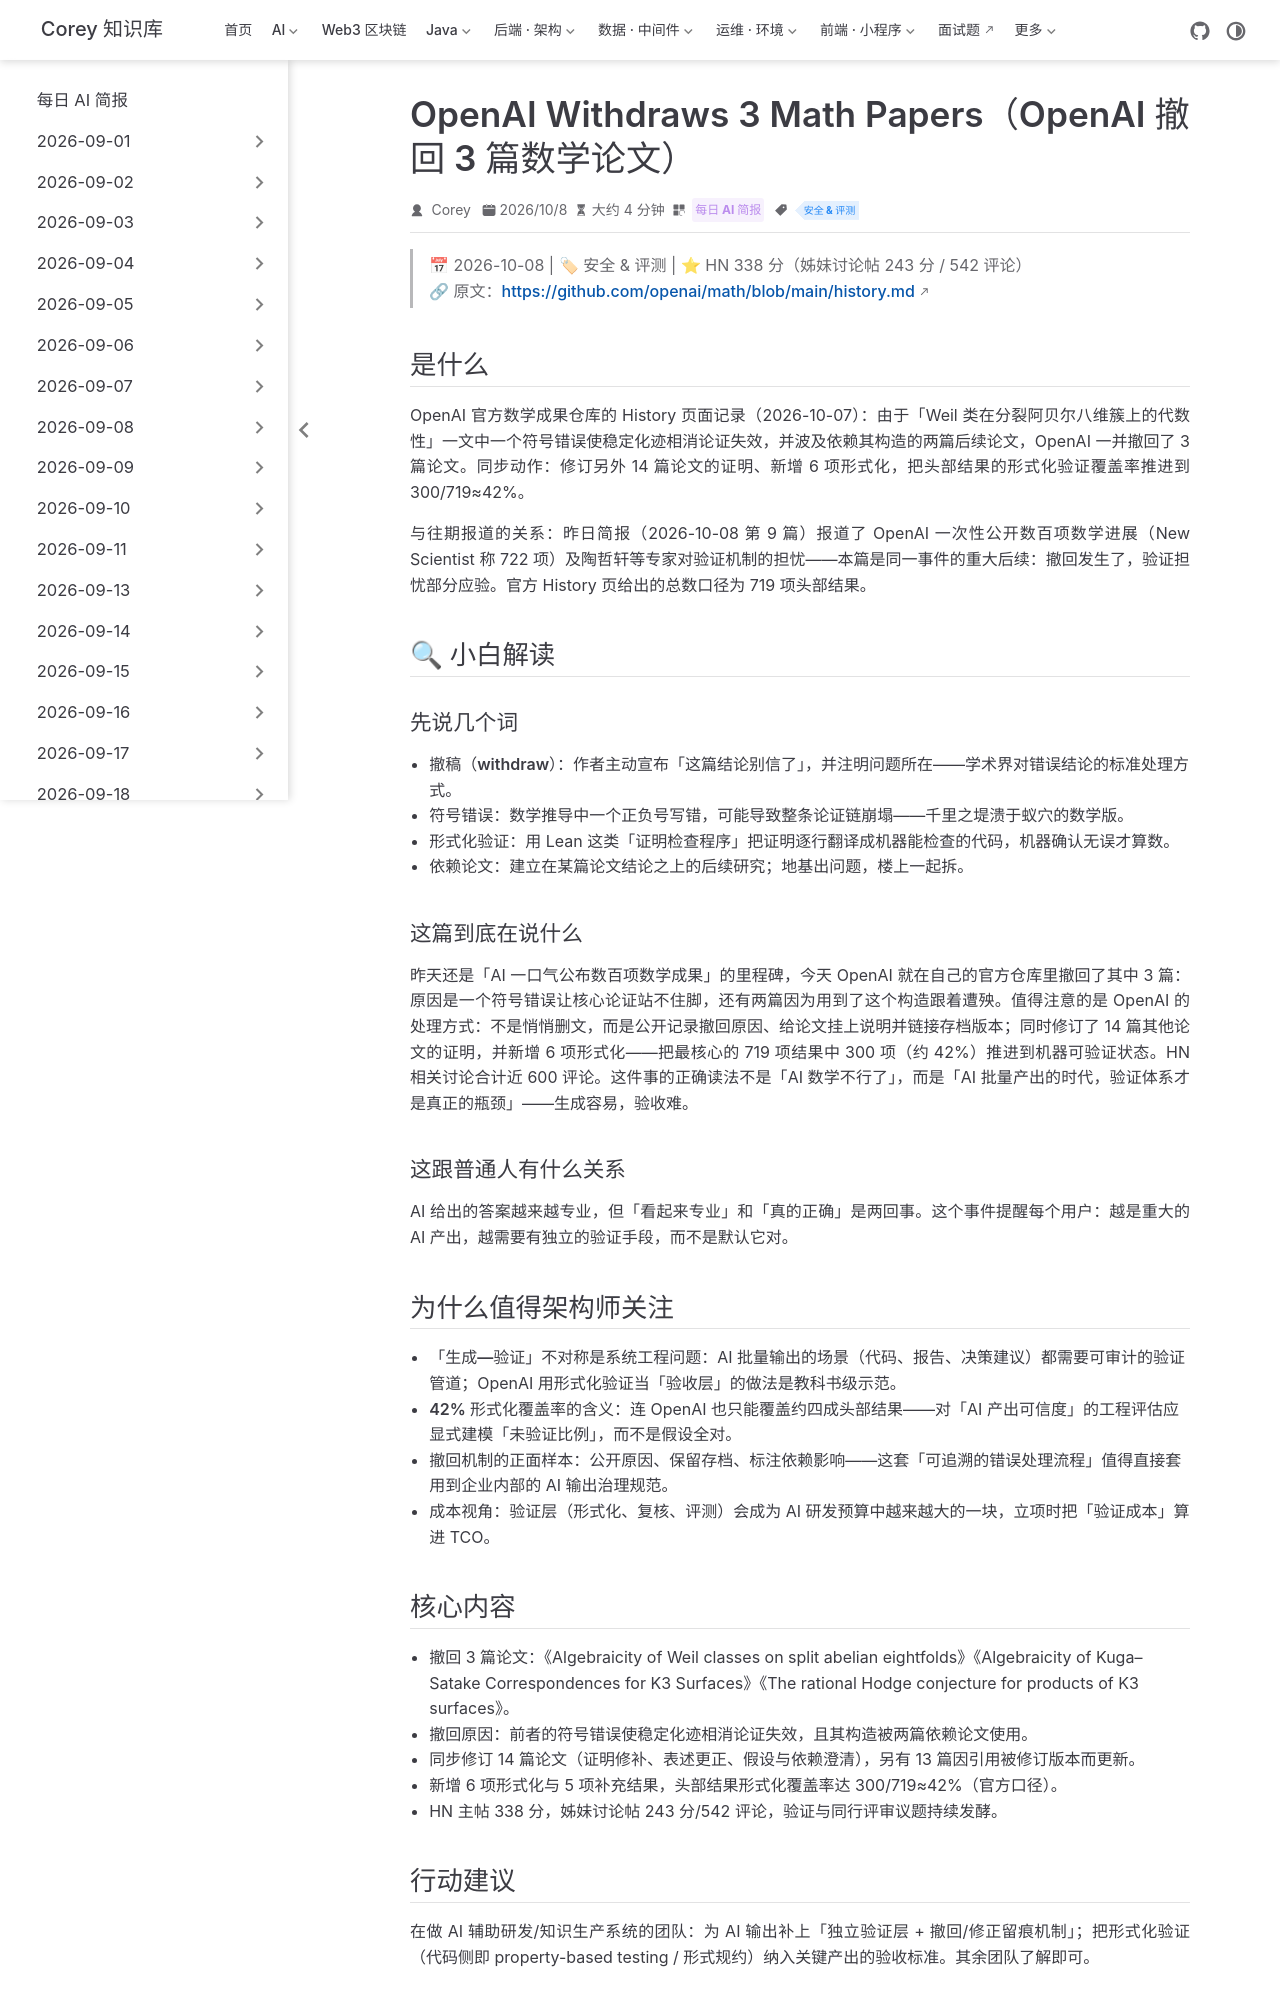

repository: code-corey/code-corey.github.io · page: News/2026-10-09/10-openai-withdraws-3-math-papers.html · generator: jekyll

---
title: "OpenAI Withdraws 3 Math Papers（OpenAI 撤回 3 篇数学论文）"
shortTitle: "OpenAI撤回3篇数学论文"
sidebarGroup: "2026-10-09"
order: 10
date: 2026-10-08
category:
  - "每日 AI 简报"
tag:
  - "安全 & 评测"
description: "OpenAI 官方数学仓库记录撤回 3 篇论文：一个符号错误击穿核心论证并波及两篇依赖论文；同步修订 14 篇、形式化覆盖达 300/719≈42%——昨日「验证担忧」的部分应验。"
---

# OpenAI Withdraws 3 Math Papers（OpenAI 撤回 3 篇数学论文）

> 📅 2026-10-08 | 🏷 安全 & 评测 | ⭐ HN 338 分（姊妹讨论帖 243 分 / 542 评论）
> 🔗 原文：https://github.com/openai/math/blob/main/history.md

## 是什么

OpenAI 官方数学成果仓库的 History 页面记录（2026-10-07）：由于「Weil 类在分裂阿贝尔八维簇上的代数性」一文中一个**符号错误**使稳定化迹相消论证失效，并波及依赖其构造的两篇后续论文，OpenAI 一并撤回了 3 篇论文。同步动作：修订另外 14 篇论文的证明、新增 6 项形式化，把头部结果的形式化验证覆盖率推进到 300/719≈42%。

**与往期报道的关系**：昨日简报（2026-10-08 第 9 篇）报道了 OpenAI 一次性公开数百项数学进展（New Scientist 称 722 项）及陶哲轩等专家对验证机制的担忧——本篇是同一事件的重大后续：撤回发生了，验证担忧部分应验。官方 History 页给出的总数口径为 719 项头部结果。

## 🔍 小白解读

### 先说几个词

- **撤稿（withdraw）**：作者主动宣布「这篇结论别信了」，并注明问题所在——学术界对错误结论的标准处理方式。
- **符号错误**：数学推导中一个正负号写错，可能导致整条论证链崩塌——千里之堤溃于蚁穴的数学版。
- **形式化验证**：用 Lean 这类「证明检查程序」把证明逐行翻译成机器能检查的代码，机器确认无误才算数。
- **依赖论文**：建立在某篇论文结论之上的后续研究；地基出问题，楼上一起拆。

### 这篇到底在说什么

昨天还是「AI 一口气公布数百项数学成果」的里程碑，今天 OpenAI 就在自己的官方仓库里撤回了其中 3 篇：原因是一个符号错误让核心论证站不住脚，还有两篇因为用到了这个构造跟着遭殃。值得注意的是 OpenAI 的处理方式：不是悄悄删文，而是公开记录撤回原因、给论文挂上说明并链接存档版本；同时修订了 14 篇其他论文的证明，并新增 6 项形式化——把最核心的 719 项结果中 300 项（约 42%）推进到机器可验证状态。HN 相关讨论合计近 600 评论。这件事的正确读法不是「AI 数学不行了」，而是「AI 批量产出的时代，验证体系才是真正的瓶颈」——生成容易，验收难。

### 这跟普通人有什么关系

AI 给出的答案越来越专业，但「看起来专业」和「真的正确」是两回事。这个事件提醒每个用户：越是重大的 AI 产出，越需要有独立的验证手段，而不是默认它对。

## 为什么值得架构师关注

- **「生成—验证」不对称是系统工程问题**：AI 批量输出的场景（代码、报告、决策建议）都需要可审计的验证管道；OpenAI 用形式化验证当「验收层」的做法是教科书级示范。
- **42% 形式化覆盖率的含义**：连 OpenAI 也只能覆盖约四成头部结果——对「AI 产出可信度」的工程评估应显式建模「未验证比例」，而不是假设全对。
- **撤回机制的正面样本**：公开原因、保留存档、标注依赖影响——这套「可追溯的错误处理流程」值得直接套用到企业内部的 AI 输出治理规范。
- **成本视角**：验证层（形式化、复核、评测）会成为 AI 研发预算中越来越大的一块，立项时把「验证成本」算进 TCO。
